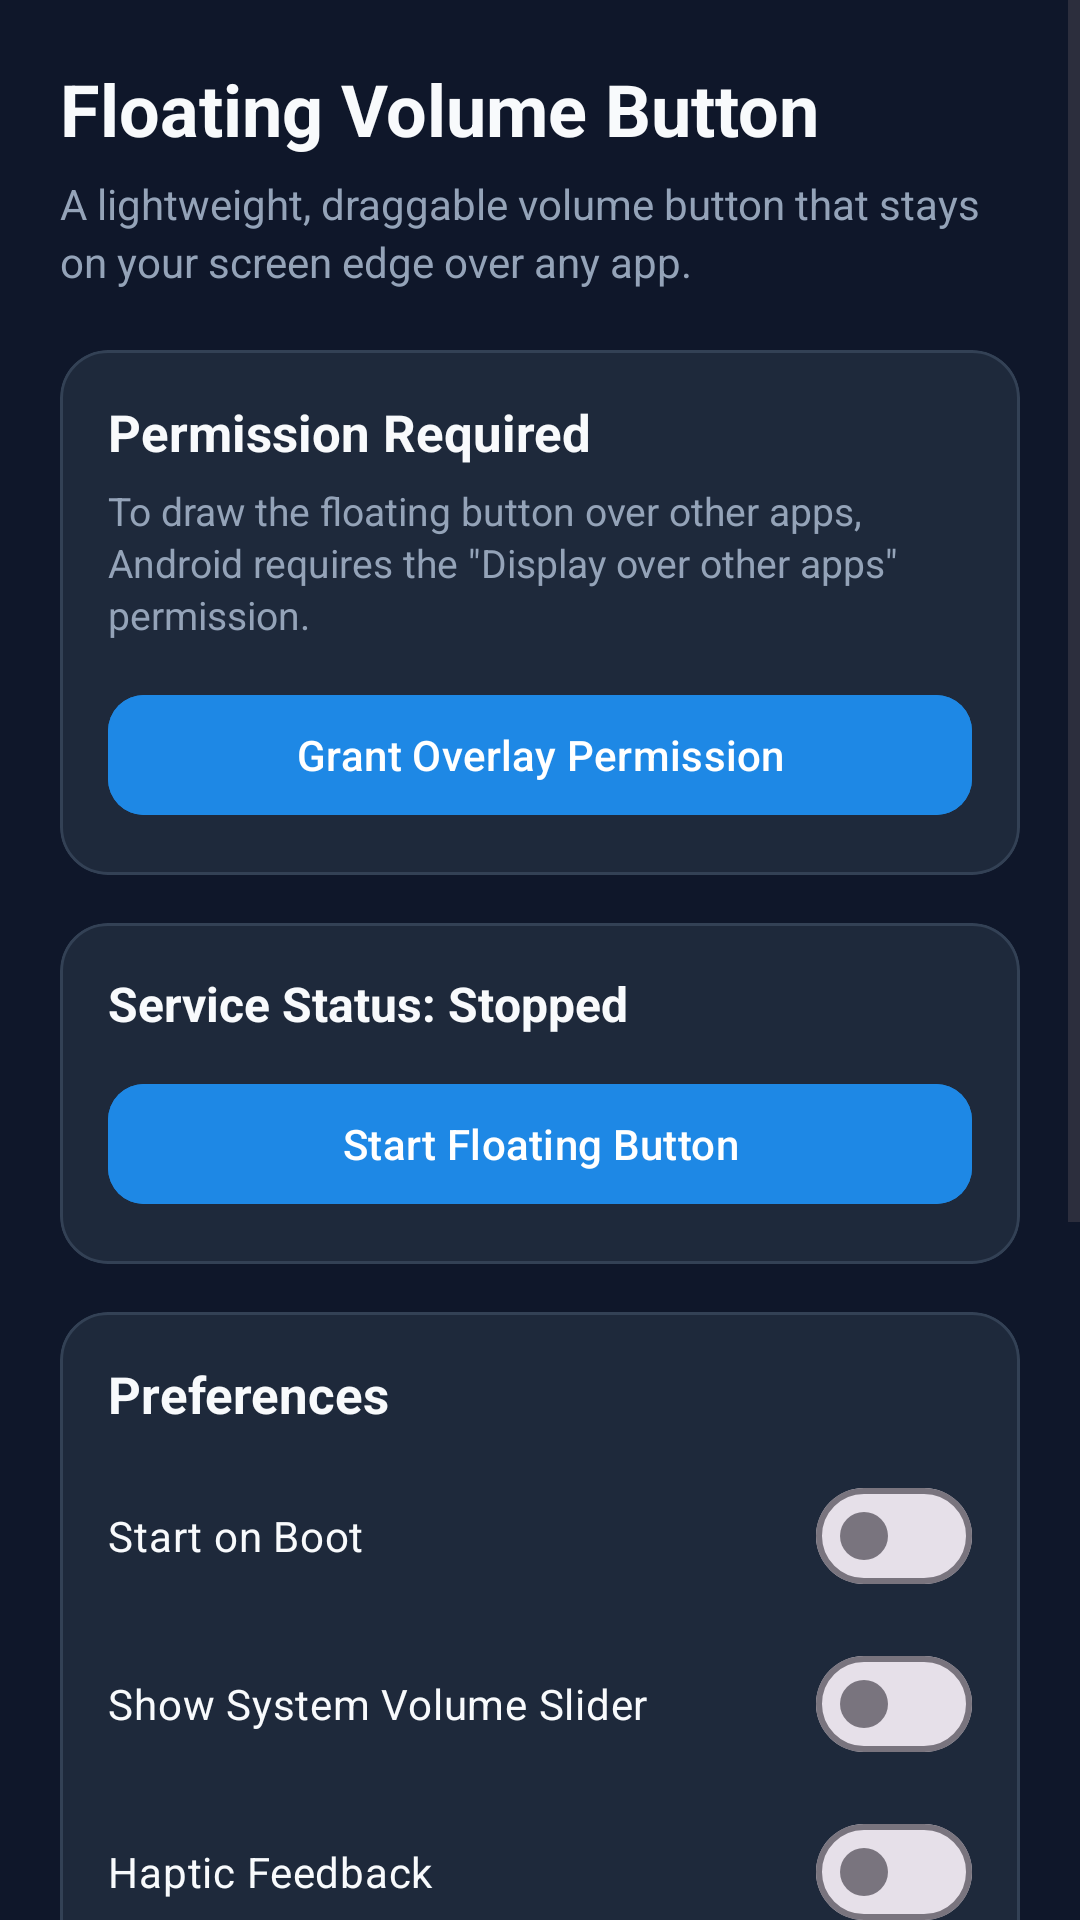

The Android layout XML behind this screen, and the referenced resources:
<!-- AndroidManifest.xml: application theme Theme.FloatingVolume -->
<!-- res/layout/activity_main.xml -->
<ScrollView xmlns:android="http://schemas.android.com/apk/res/android"
    xmlns:app="http://schemas.android.com/apk/res-auto"
    android:layout_width="match_parent"
    android:layout_height="match_parent"
    android:background="@color/background"
    android:fillViewport="true">

    <LinearLayout
        android:layout_width="match_parent"
        android:layout_height="wrap_content"
        android:orientation="vertical"
        android:padding="20dp">

        <TextView
            android:layout_width="wrap_content"
            android:layout_height="wrap_content"
            android:text="@string/title_welcome"
            android:textColor="@color/on_surface"
            android:textSize="24sp"
            android:textStyle="bold" />

        <TextView
            android:layout_width="wrap_content"
            android:layout_height="wrap_content"
            android:layout_marginTop="6dp"
            android:lineSpacingExtra="3dp"
            android:text="@string/desc_welcome"
            android:textColor="@color/on_surface_muted"
            android:textSize="14sp" />

        
        <com.google.android.material.card.MaterialCardView
            android:id="@+id/cardPermission"
            android:layout_width="match_parent"
            android:layout_height="wrap_content"
            android:layout_marginTop="20dp"
            app:cardBackgroundColor="@color/surface"
            app:cardCornerRadius="16dp"
            app:cardElevation="0dp"
            app:strokeColor="@color/surface_variant"
            app:strokeWidth="1dp">

            <LinearLayout
                android:layout_width="match_parent"
                android:layout_height="wrap_content"
                android:orientation="vertical"
                android:padding="16dp">

                <TextView
                    android:id="@+id/tvPermissionTitle"
                    android:layout_width="wrap_content"
                    android:layout_height="wrap_content"
                    android:text="@string/permission_required_title"
                    android:textColor="@color/on_surface"
                    android:textSize="17sp"
                    android:textStyle="bold" />

                <TextView
                    android:id="@+id/tvPermissionDesc"
                    android:layout_width="wrap_content"
                    android:layout_height="wrap_content"
                    android:layout_marginTop="6dp"
                    android:lineSpacingExtra="2dp"
                    android:text="@string/permission_required_desc"
                    android:textColor="@color/on_surface_muted"
                    android:textSize="13sp" />

                <com.google.android.material.button.MaterialButton
                    android:id="@+id/btnGrantPermission"
                    android:layout_width="match_parent"
                    android:layout_height="wrap_content"
                    android:layout_marginTop="14dp"
                    android:backgroundTint="@color/primary"
                    android:text="@string/btn_grant_permission"
                    android:textAllCaps="false"
                    android:textColor="@color/on_primary"
                    app:cornerRadius="12dp" />

                <TextView
                    android:id="@+id/tvPermissionBadge"
                    android:layout_width="wrap_content"
                    android:layout_height="wrap_content"
                    android:layout_marginTop="10dp"
                    android:text="@string/permission_granted_badge"
                    android:textColor="@color/success"
                    android:textSize="14sp"
                    android:textStyle="bold"
                    android:visibility="gone" />
            </LinearLayout>
        </com.google.android.material.card.MaterialCardView>

        
        <com.google.android.material.card.MaterialCardView
            android:id="@+id/cardServiceControl"
            android:layout_width="match_parent"
            android:layout_height="wrap_content"
            android:layout_marginTop="16dp"
            app:cardBackgroundColor="@color/surface"
            app:cardCornerRadius="16dp"
            app:cardElevation="0dp"
            app:strokeColor="@color/surface_variant"
            app:strokeWidth="1dp">

            <LinearLayout
                android:layout_width="match_parent"
                android:layout_height="wrap_content"
                android:orientation="vertical"
                android:padding="16dp">

                <TextView
                    android:id="@+id/tvServiceStatus"
                    android:layout_width="wrap_content"
                    android:layout_height="wrap_content"
                    android:text="@string/service_stopped_status"
                    android:textColor="@color/on_surface"
                    android:textSize="16sp"
                    android:textStyle="bold" />

                <com.google.android.material.button.MaterialButton
                    android:id="@+id/btnToggleService"
                    android:layout_width="match_parent"
                    android:layout_height="wrap_content"
                    android:layout_marginTop="12dp"
                    android:backgroundTint="@color/primary"
                    android:text="@string/btn_start_service"
                    android:textAllCaps="false"
                    android:textColor="@color/on_primary"
                    app:cornerRadius="12dp" />
            </LinearLayout>
        </com.google.android.material.card.MaterialCardView>

        
        <com.google.android.material.card.MaterialCardView
            android:id="@+id/cardPreferences"
            android:layout_width="match_parent"
            android:layout_height="wrap_content"
            android:layout_marginTop="16dp"
            app:cardBackgroundColor="@color/surface"
            app:cardCornerRadius="16dp"
            app:cardElevation="0dp"
            app:strokeColor="@color/surface_variant"
            app:strokeWidth="1dp">

            <LinearLayout
                android:layout_width="match_parent"
                android:layout_height="wrap_content"
                android:orientation="vertical"
                android:padding="16dp">

                <TextView
                    android:layout_width="wrap_content"
                    android:layout_height="wrap_content"
                    android:text="@string/title_settings"
                    android:textColor="@color/on_surface"
                    android:textSize="17sp"
                    android:textStyle="bold" />

                
                <com.google.android.material.materialswitch.MaterialSwitch
                    android:id="@+id/switchStartOnBoot"
                    android:layout_width="match_parent"
                    android:layout_height="wrap_content"
                    android:layout_marginTop="12dp"
                    android:text="@string/setting_start_on_boot"
                    android:textColor="@color/on_surface"
                    android:textSize="14sp" />

                
                <com.google.android.material.materialswitch.MaterialSwitch
                    android:id="@+id/switchVolumePopup"
                    android:layout_width="match_parent"
                    android:layout_height="wrap_content"
                    android:layout_marginTop="8dp"
                    android:text="@string/setting_show_volume_popup"
                    android:textColor="@color/on_surface"
                    android:textSize="14sp" />

                
                <com.google.android.material.materialswitch.MaterialSwitch
                    android:id="@+id/switchHaptics"
                    android:layout_width="match_parent"
                    android:layout_height="wrap_content"
                    android:layout_marginTop="8dp"
                    android:text="@string/setting_haptics"
                    android:textColor="@color/on_surface"
                    android:textSize="14sp" />

                <View
                    android:layout_width="match_parent"
                    android:layout_height="1dp"
                    android:layout_marginTop="12dp"
                    android:layout_marginBottom="12dp"
                    android:background="@color/surface_variant" />

                
                <TextView
                    android:id="@+id/tvOpacityLabel"
                    android:layout_width="wrap_content"
                    android:layout_height="wrap_content"
                    android:text="Idle Opacity: 85%"
                    android:textColor="@color/on_surface"
                    android:textSize="14sp" />

                <com.google.android.material.slider.Slider
                    android:id="@+id/sliderOpacity"
                    android:layout_width="match_parent"
                    android:layout_height="wrap_content"
                    android:stepSize="5"
                    android:value="85"
                    android:valueFrom="20"
                    android:valueTo="100" />
            </LinearLayout>
        </com.google.android.material.card.MaterialCardView>

        
        <com.google.android.material.card.MaterialCardView
            android:layout_width="match_parent"
            android:layout_height="wrap_content"
            android:layout_marginTop="16dp"
            android:layout_marginBottom="24dp"
            app:cardBackgroundColor="@color/surface"
            app:cardCornerRadius="16dp"
            app:cardElevation="0dp"
            app:strokeColor="@color/surface_variant"
            app:strokeWidth="1dp">

            <LinearLayout
                android:layout_width="match_parent"
                android:layout_height="wrap_content"
                android:orientation="vertical"
                android:padding="16dp">

                <TextView
                    android:layout_width="wrap_content"
                    android:layout_height="wrap_content"
                    android:text="@string/battery_tip_title"
                    android:textColor="@color/on_surface"
                    android:textSize="16sp"
                    android:textStyle="bold" />

                <TextView
                    android:layout_width="wrap_content"
                    android:layout_height="wrap_content"
                    android:layout_marginTop="6dp"
                    android:lineSpacingExtra="2dp"
                    android:text="@string/battery_tip_desc"
                    android:textColor="@color/on_surface_muted"
                    android:textSize="13sp" />

                <com.google.android.material.button.MaterialButton
                    android:id="@+id/btnBatteryOptimization"
                    style="@style/Widget.Material3.Button.OutlinedButton"
                    android:layout_width="match_parent"
                    android:layout_height="wrap_content"
                    android:layout_marginTop="12dp"
                    android:text="@string/btn_battery_settings"
                    android:textAllCaps="false"
                    android:textColor="@color/primary"
                    app:cornerRadius="12dp"
                    app:strokeColor="@color/primary" />
            </LinearLayout>
        </com.google.android.material.card.MaterialCardView>

    </LinearLayout>
</ScrollView>
<!-- resources referenced by this layout -->
<resources>
  <color name="background">#0F172A</color>
  <color name="on_primary">#FFFFFF</color>
  <color name="on_surface">#F8FAFC</color>
  <color name="on_surface_muted">#94A3B8</color>
  <color name="primary">#1E88E5</color>
  <color name="success">#10B981</color>
  <color name="surface">#1E293B</color>
  <color name="surface_variant">#334155</color>
  <string name="battery_tip_desc">If your device vendor (Samsung, Xiaomi, OnePlus, etc.) aggressively closes background apps, disable battery optimization for Floating Volume in Settings.</string>
  <string name="battery_tip_title">Background Battery Tips</string>
  <string name="btn_battery_settings">Open Battery Optimization Settings</string>
  <string name="btn_grant_permission">Grant Overlay Permission</string>
  <string name="btn_start_service">Start Floating Button</string>
  <string name="desc_welcome">A lightweight, draggable volume button that stays on your screen edge over any app.</string>
  <string name="permission_granted_badge">✓ Overlay Permission Granted</string>
  <string name="permission_required_desc">To draw the floating button over other apps, Android requires the \"Display over other apps\" permission.</string>
  <string name="permission_required_title">Permission Required</string>
  <string name="service_stopped_status">Service Status: Stopped</string>
  <string name="setting_haptics">Haptic Feedback</string>
  <string name="setting_show_volume_popup">Show System Volume Slider</string>
  <string name="setting_start_on_boot">Start on Boot</string>
  <string name="title_settings">Preferences</string>
  <string name="title_welcome">Floating Volume Button</string>
  <style name="Theme.FloatingVolume" parent="Theme.Material3.DayNight.NoActionBar">
          <item name="android:statusBarColor">@color/background</item>
          <item name="android:navigationBarColor">@color/background</item>
          <item name="android:windowBackground">@color/background</item>
          <item name="colorPrimary">@color/primary</item>
          <item name="colorSecondary">@color/secondary</item>
      </style>
  <color name="secondary">#26A69A</color>
</resources>
